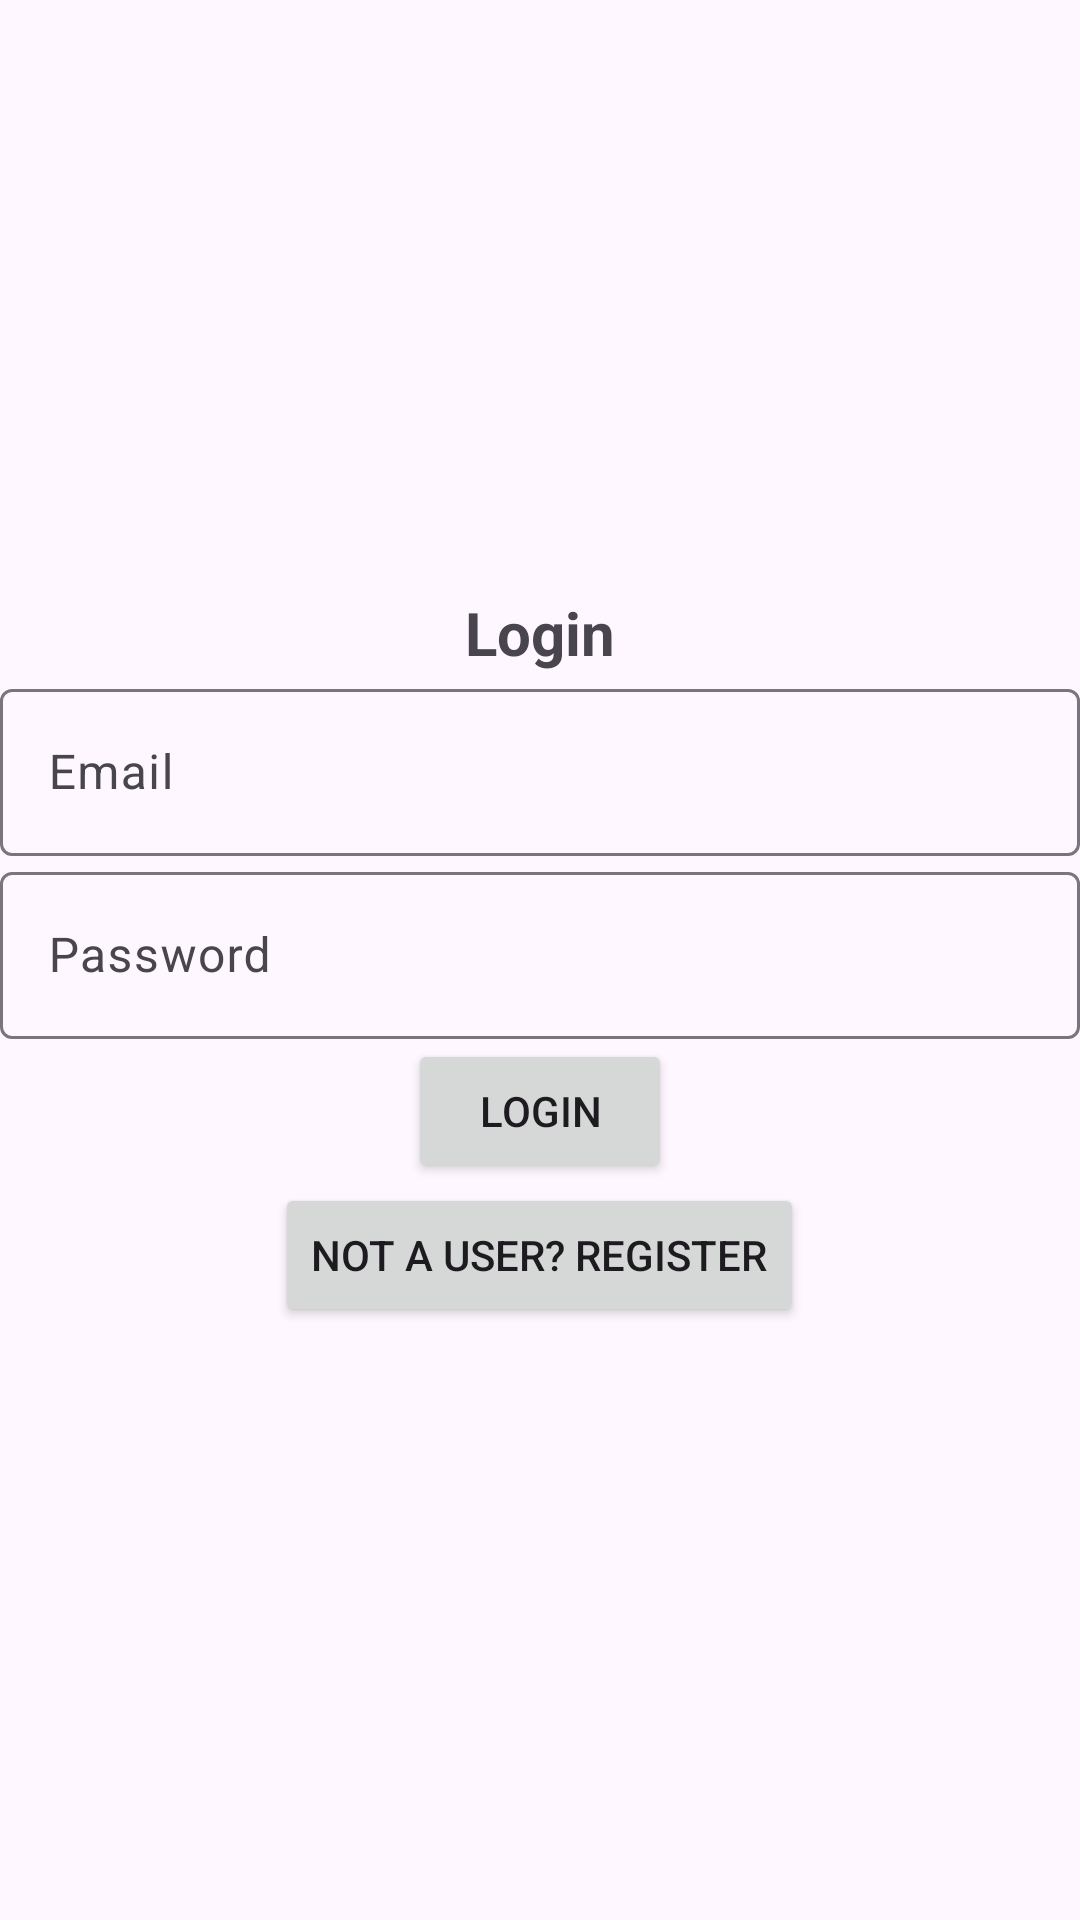

Android layout source for this screen:
<!-- AndroidManifest.xml: application theme Theme.ShareTheRide -->
<!-- res/layout/activity_login.xml -->
<?xml version="1.0" encoding="utf-8"?>
<LinearLayout xmlns:android="http://schemas.android.com/apk/res/android"
    xmlns:app="http://schemas.android.com/apk/res-auto"
    xmlns:tools="http://schemas.android.com/tools"
    android:layout_width="match_parent"
    android:layout_height="match_parent"
    android:gravity="center"
    android:orientation="vertical"
    tools:context=".Login">

    <TextView
        android:text="@string/login"
        android:textSize="20sp"
        android:textStyle="bold"
        android:gravity="center"
        android:layout_width="match_parent"
        android:layout_height="wrap_content" />
    <com.google.android.material.textfield.TextInputLayout
        android:layout_width="match_parent"
        android:layout_height="wrap_content">

        <com.google.android.material.textfield.TextInputEditText
            android:id="@+id/email"
            android:hint="@string/email"
            android:layout_width="match_parent"
            android:layout_height="wrap_content" />
    </com.google.android.material.textfield.TextInputLayout>

    <com.google.android.material.textfield.TextInputLayout
        android:layout_width="match_parent"
        android:layout_height="wrap_content">

        <com.google.android.material.textfield.TextInputEditText
            android:id="@+id/password"
            android:layout_width="match_parent"
            android:layout_height="wrap_content"
            android:hint="@string/password"
            android:password="true"
            android:singleLine="true" />
    </com.google.android.material.textfield.TextInputLayout>

    <ProgressBar
        android:id="@+id/progressbar"
        android:visibility="gone"
        android:layout_width="wrap_content"
        android:layout_height="wrap_content" />

    <Button
        android:id="@+id/login_btn"
        android:text="@string/login"
        android:layout_width="wrap_content"
        android:layout_height="wrap_content" />

    <Button
        android:id="@+id/register_btn"
        android:layout_width="wrap_content"
        android:layout_height="wrap_content"
        android:text="@string/click_to_register" />

    <TextView
        android:id="@+id/registerNow"
        android:text="@string/click_to_register"
        android:textSize="20sp"
        android:textStyle="bold"
        android:gravity="center"
        android:layout_width="match_parent"
        android:layout_height="wrap_content"
        android:visibility="gone" />

    <TextView
        android:id="@+id/resetPass"
        android:layout_width="match_parent"
        android:layout_height="wrap_content"
        android:gravity="center"
        android:text="@string/click_to_reset"
        android:textSize="20sp"
        android:textStyle="bold"
        android:visibility="gone" />

</LinearLayout>
<!-- resources referenced by this layout -->
<resources>
  <string name="click_to_register">Not a user? Register</string>
  <string name="click_to_reset">Click to Reset Password</string>
  <string name="email">Email</string>
  <string name="login">Login</string>
  <string name="password">Password</string>
  <style name="Theme.ShareTheRide" parent="Base.Theme.ShareTheRide" />
  <style name="Base.Theme.ShareTheRide" parent="Theme.Material3.DayNight.NoActionBar">
          <item name="colorPrimary">@color/primary</item>
          <item name="colorPrimaryDark">@color/primaryDark</item>
          <item name="android:statusBarColor">@android:color/transparent</item>
          <item name="toolbarStyle">@style/Widget.MaterialComponents.Toolbar.PrimarySurface</item>
          <item name="drawerArrowStyle">@style/AppTheme.DrawerArrowStyle</item>
          
          
      </style>
  <item name="primary" type="color">#0098CB</item>
  <item name="primaryDark" type="color">#003D51</item>
  <style name="AppTheme.DrawerArrowStyle" parent="Widget.AppCompat.DrawerArrowToggle">
          <item name="color">@android:color/white</item>
      </style>
</resources>
